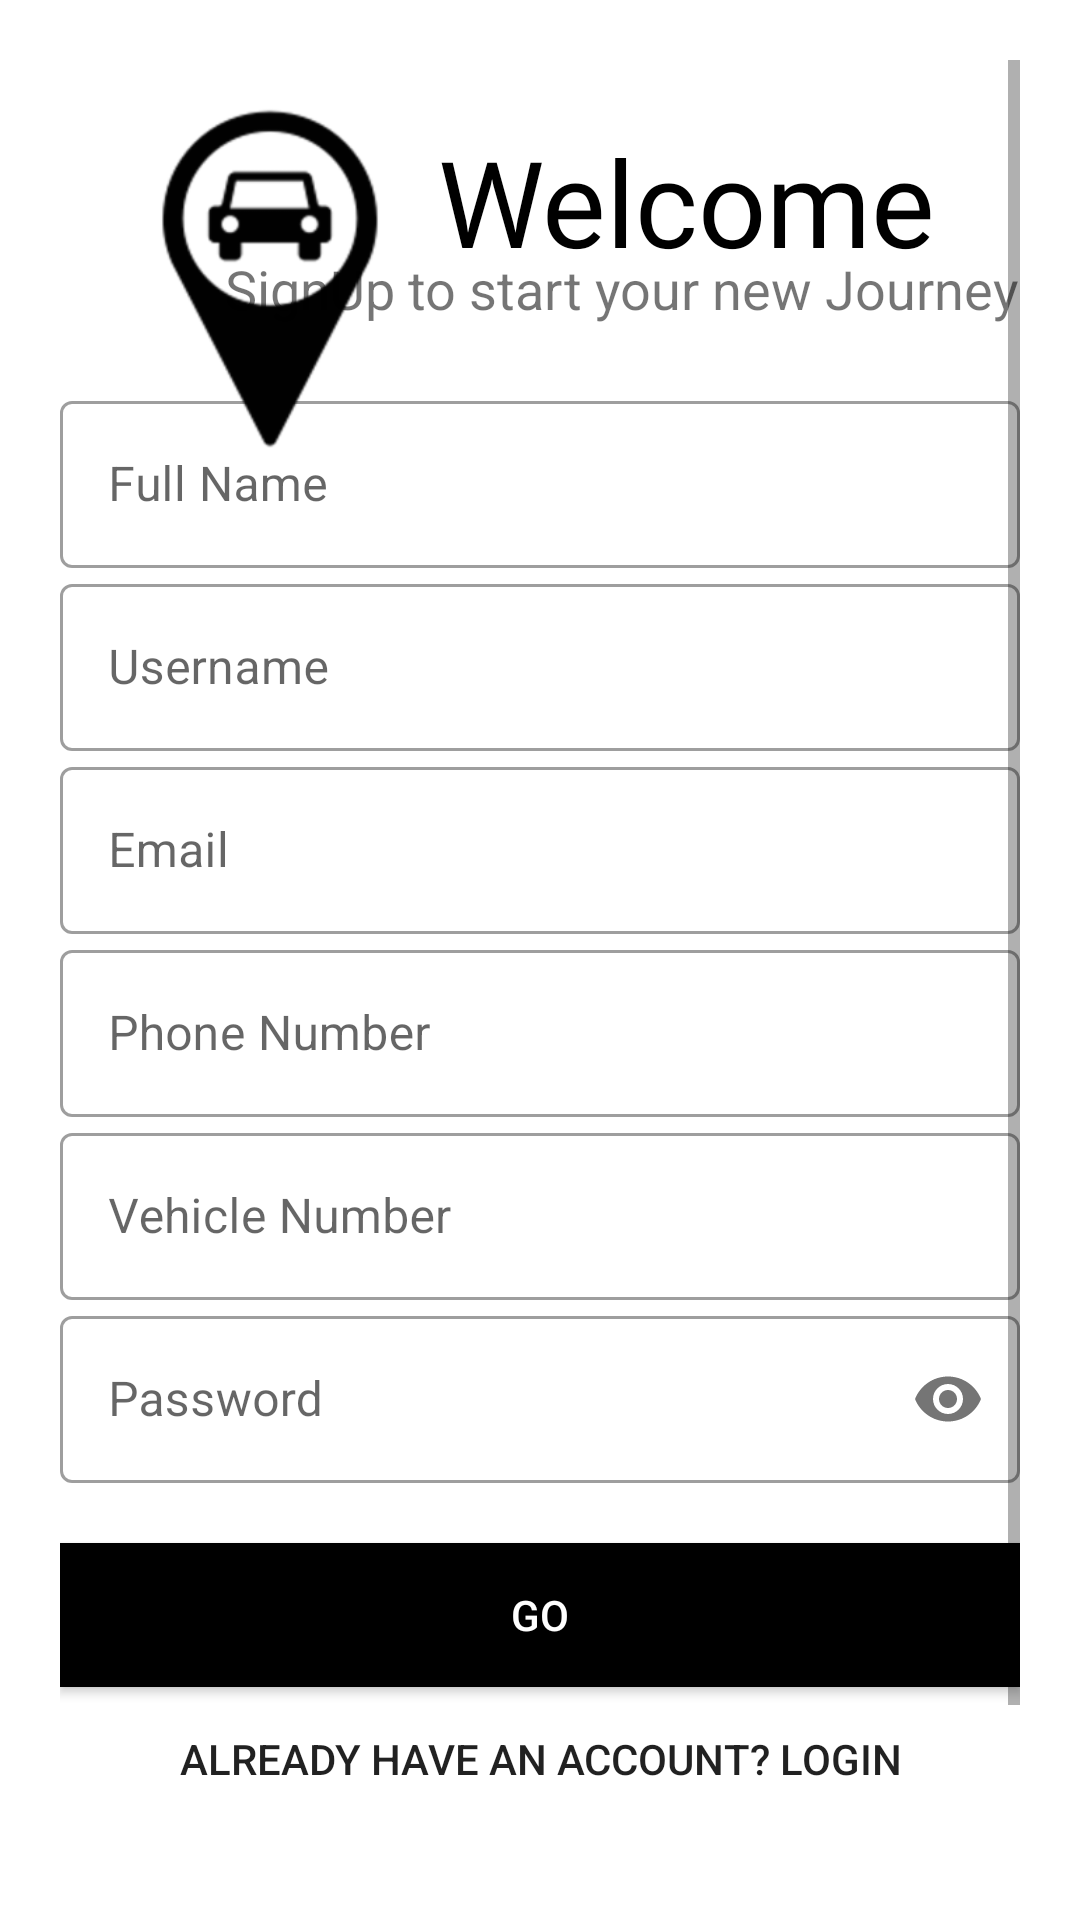

Write the Android layout XML for this screen, with the resource values it uses.
<!-- AndroidManifest.xml: application theme AppTheme -->
<!-- res/layout/activity_sign_up.xml -->
<?xml version="1.0" encoding="utf-8"?>
<LinearLayout xmlns:android="http://schemas.android.com/apk/res/android"
    xmlns:app="http://schemas.android.com/apk/res-auto"
    xmlns:tools="http://schemas.android.com/tools"
    android:layout_width="match_parent"
    android:layout_height="match_parent"
    android:background="#fff"
    android:orientation="vertical"
    android:padding="20dp"
    tools:context=".SignUp">

    <ScrollView
        android:layout_width="match_parent"
        android:layout_height="match_parent"
        android:layout_centerVertical="true">


        <LinearLayout
            android:id="@+id/logIngageid"
            android:layout_width="match_parent"
            android:layout_height="wrap_content"
            android:layout_centerVertical="true"
            android:orientation="vertical">

            <ImageView
                android:layout_width="140dp"
                android:layout_height="140dp"
                android:layout_gravity="left"
                android:src="@drawable/parking_logo_transparent"
                android:transitionName="logo_image" />

            <TextView
                android:layout_width="wrap_content"
                android:layout_height="wrap_content"
                android:layout_gravity="right"
                android:layout_marginTop="-120dp"
                android:layout_marginEnd="28dp"
                android:layout_marginRight="28dp"
                android:fontFamily="@font/bungee"
                android:text="Welcome"
                android:textColor="#000"
                android:textSize="40sp"
                android:transitionName="logo_text" />

            <TextView
                android:layout_width="wrap_content"
                android:layout_height="wrap_content"
                android:layout_gravity="right"
                android:layout_marginTop="-10sp"
                android:text="SignUp to start your new Journey"
                android:textSize="18sp"
                android:transitionName="slogan_text" />


            <LinearLayout
                android:layout_width="match_parent"
                android:layout_height="wrap_content"
                android:layout_marginTop="20dp"
                android:layout_marginBottom="20dp"
                android:orientation="vertical">


                <com.google.android.material.textfield.TextInputLayout
                    android:id="@+id/reg_name"
                    style="@style/Widget.MaterialComponents.TextInputLayout.OutlinedBox"
                    android:layout_width="match_parent"
                    android:layout_height="wrap_content"
                    android:hint="Full Name">

                    <com.google.android.material.textfield.TextInputEditText
                        android:layout_width="match_parent"
                        android:layout_height="match_parent"
                        android:inputType="text" />


                </com.google.android.material.textfield.TextInputLayout>


                <com.google.android.material.textfield.TextInputLayout
                    android:id="@+id/reg_username"
                    style="@style/Widget.MaterialComponents.TextInputLayout.OutlinedBox"
                    android:layout_width="match_parent"
                    android:layout_height="wrap_content"
                    android:hint="Username"
                    android:transitionName="user_name"
                    app:counterMaxLength="15">

                    <com.google.android.material.textfield.TextInputEditText
                        android:layout_width="match_parent"
                        android:layout_height="wrap_content"
                        android:inputType="text" />


                </com.google.android.material.textfield.TextInputLayout>


                <com.google.android.material.textfield.TextInputLayout
                    android:id="@+id/reg_email"
                    style="@style/Widget.MaterialComponents.TextInputLayout.OutlinedBox"
                    android:layout_width="match_parent"
                    android:layout_height="wrap_content"
                    android:hint="Email">

                    <com.google.android.material.textfield.TextInputEditText
                        android:layout_width="match_parent"
                        android:layout_height="wrap_content"
                        android:inputType="textEmailAddress" />


                </com.google.android.material.textfield.TextInputLayout>


                <com.google.android.material.textfield.TextInputLayout
                    android:id="@+id/reg_phoneNo"
                    style="@style/Widget.MaterialComponents.TextInputLayout.OutlinedBox"
                    android:layout_width="match_parent"
                    android:layout_height="wrap_content"
                    android:hint="Phone Number">

                    <com.google.android.material.textfield.TextInputEditText
                        android:layout_width="match_parent"
                        android:layout_height="wrap_content"
                        android:inputType="number" />


                </com.google.android.material.textfield.TextInputLayout>


                <com.google.android.material.textfield.TextInputLayout
                    android:id="@+id/reg_vehicleNo"
                    style="@style/Widget.MaterialComponents.TextInputLayout.OutlinedBox"
                    android:layout_width="match_parent"
                    android:layout_height="wrap_content"
                    android:hint="Vehicle Number">

                    <com.google.android.material.textfield.TextInputEditText
                        android:layout_width="match_parent"
                        android:layout_height="wrap_content"
                        android:inputType="text" />


                </com.google.android.material.textfield.TextInputLayout>


                <com.google.android.material.textfield.TextInputLayout
                    android:id="@+id/reg_password"
                    style="@style/Widget.MaterialComponents.TextInputLayout.OutlinedBox"
                    android:layout_width="match_parent"
                    android:layout_height="wrap_content"
                    android:hint="Password"
                    android:transitionName="password_tran"
                    app:passwordToggleEnabled="true">

                    <com.google.android.material.textfield.TextInputEditText
                        android:layout_width="match_parent"
                        android:layout_height="wrap_content"
                        android:inputType="textPassword" />


                </com.google.android.material.textfield.TextInputLayout>


            </LinearLayout>

            <Button
                android:id="@+id/signup_login"
                android:layout_width="match_parent"
                android:layout_height="wrap_content"
                android:background="#000"
                android:text="GO"
                android:textColor="#fff"
                android:transitionName="button_tran" />

            <Button
                android:id="@+id/back_to_login"
                android:layout_width="match_parent"
                android:layout_height="wrap_content"
                android:background="#00000000"
                android:text="Already have an account? LogIn"
                android:transitionName="login_signup_tran" />


        </LinearLayout>

    </ScrollView>

</LinearLayout>
<!-- resources referenced by this layout -->
<resources>
  <!-- drawable parking_logo_transparent: png bitmap (drawable-hdpi, 4120 bytes) -->
</resources>
